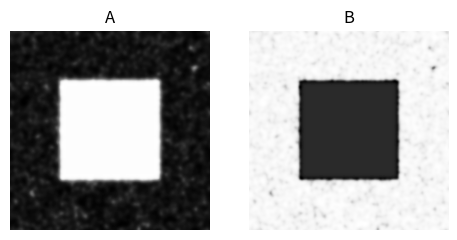

The script that saved this image:
# import necessary libraries
import numpy as np
import matplotlib.pyplot as pl

# for the animation
import matplotlib.animation as animation
from matplotlib.colors import Normalize

# ============ define relevant functions =============

# an efficient function to compute a mean over neighboring cells
def apply_laplacian(mat):
    """This function applies a discretized Laplacian
    in periodic boundary conditions to a matrix
    For more information see 
    https://en.wikipedia.org/wiki/Discrete_Laplace_operator#Implementation_via_operator_discretization
    """

    # the cell appears 4 times in the formula to compute
    # the total difference
    neigh_mat = -4*mat.copy()

    # Each direct neighbor on the lattice is counted in
    # the discrete difference formula
    neighbors = [ 
                    ( 1.0,  (-1, 0) ),
                    ( 1.0,  ( 0,-1) ),
                    ( 1.0,  ( 0, 1) ),
                    ( 1.0,  ( 1, 0) ),
                ]

    # shift matrix according to demanded neighbors
    # and add to this cell with corresponding weight
    for weight, neigh in neighbors:
        neigh_mat += weight * np.roll(mat, neigh, (0,1))

    return neigh_mat

# Define the update formula for chemicals A and B
def update(A, B, DA, DB, f, k, delta_t):
    """Apply the Gray-Scott update formula"""

    # compute the diffusion part of the update
    diff_A = DA * apply_laplacian(A)
    diff_B = DB * apply_laplacian(B)
    
    # Apply chemical reaction
    reaction = A*B**2
    diff_A -= reaction
    diff_B += reaction

    # Apply birth/death
    diff_A += f * (1-A)
    diff_B -= (k+f) * B

    A += diff_A * delta_t
    B += diff_B * delta_t

    return A, B

def get_initial_A_and_B(N, random_influence = 0.2):
    """get the initial chemical concentrations"""

    # get initial homogeneous concentrations
    A = (1-random_influence) * np.ones((N,N))
    B = np.zeros((N,N))

    # put some noise on there
    A += random_influence * np.random.random((N,N))
    B += random_influence * np.random.random((N,N))

    # get center and radius for initial disturbance
    N2, r = N//2, 50

    # apply initial disturbance
    A[N2-r:N2+r, N2-r:N2+r] = 0.50
    B[N2-r:N2+r, N2-r:N2+r] = 0.25

    return A, B

def get_initial_artists(A, B):
    """return the matplotlib artists for animation"""
    fig, ax = pl.subplots(1,2,figsize=(5.65,3))
    imA = ax[0].imshow(A, animated=True,vmin=0,cmap='Greys')
    imB = ax[1].imshow(B, animated=True,vmax=1,cmap='Greys')
    ax[0].axis('off')
    ax[1].axis('off')
    ax[0].set_title('A')
    ax[1].set_title('B')

    return fig, imA, imB

def updatefig(frame_id,updates_per_frame,*args):
    """Takes care of the matplotlib-artist update in the animation"""

    # update x times before updating the frame
    for u in range(updates_per_frame):
        A, B = update(*args)

    # update the frame
    imA.set_array(A)
    imB.set_array(B)

    # renormalize the colors
    imA.set_norm(Normalize(vmin=np.amin(A),vmax=np.amax(A)))
    imB.set_norm(Normalize(vmin=np.amin(B),vmax=np.amax(B)))

    # return the updated matplotlib objects
    return imA, imB

# =========== define model parameters ==========

# update in time
delta_t = 1.0

# Diffusion coefficients
DA = 0.16
DB = 0.08

# define birth/death rates
f = 0.060
k = 0.062

# grid size
N = 200

# intialize the figures
A, B = get_initial_A_and_B(N)
fig, imA, imB = get_initial_artists(A, B)

# how many updates should be computed before a new frame is drawn
updates_per_frame = 10

# these are the arguments which have to passed to the update function
animation_arguments = (updates_per_frame, A, B, DA, DB, f, k, delta_t)

# start the animation
ani = animation.FuncAnimation(fig, #matplotlib figure
                              updatefig, # function that takes care of the update
                              fargs=animation_arguments, # arguments to pass to this function
                              interval=1, # update every `interval` milliseconds
                              blit=True, 
                              )

# show the animation
pl.show()
